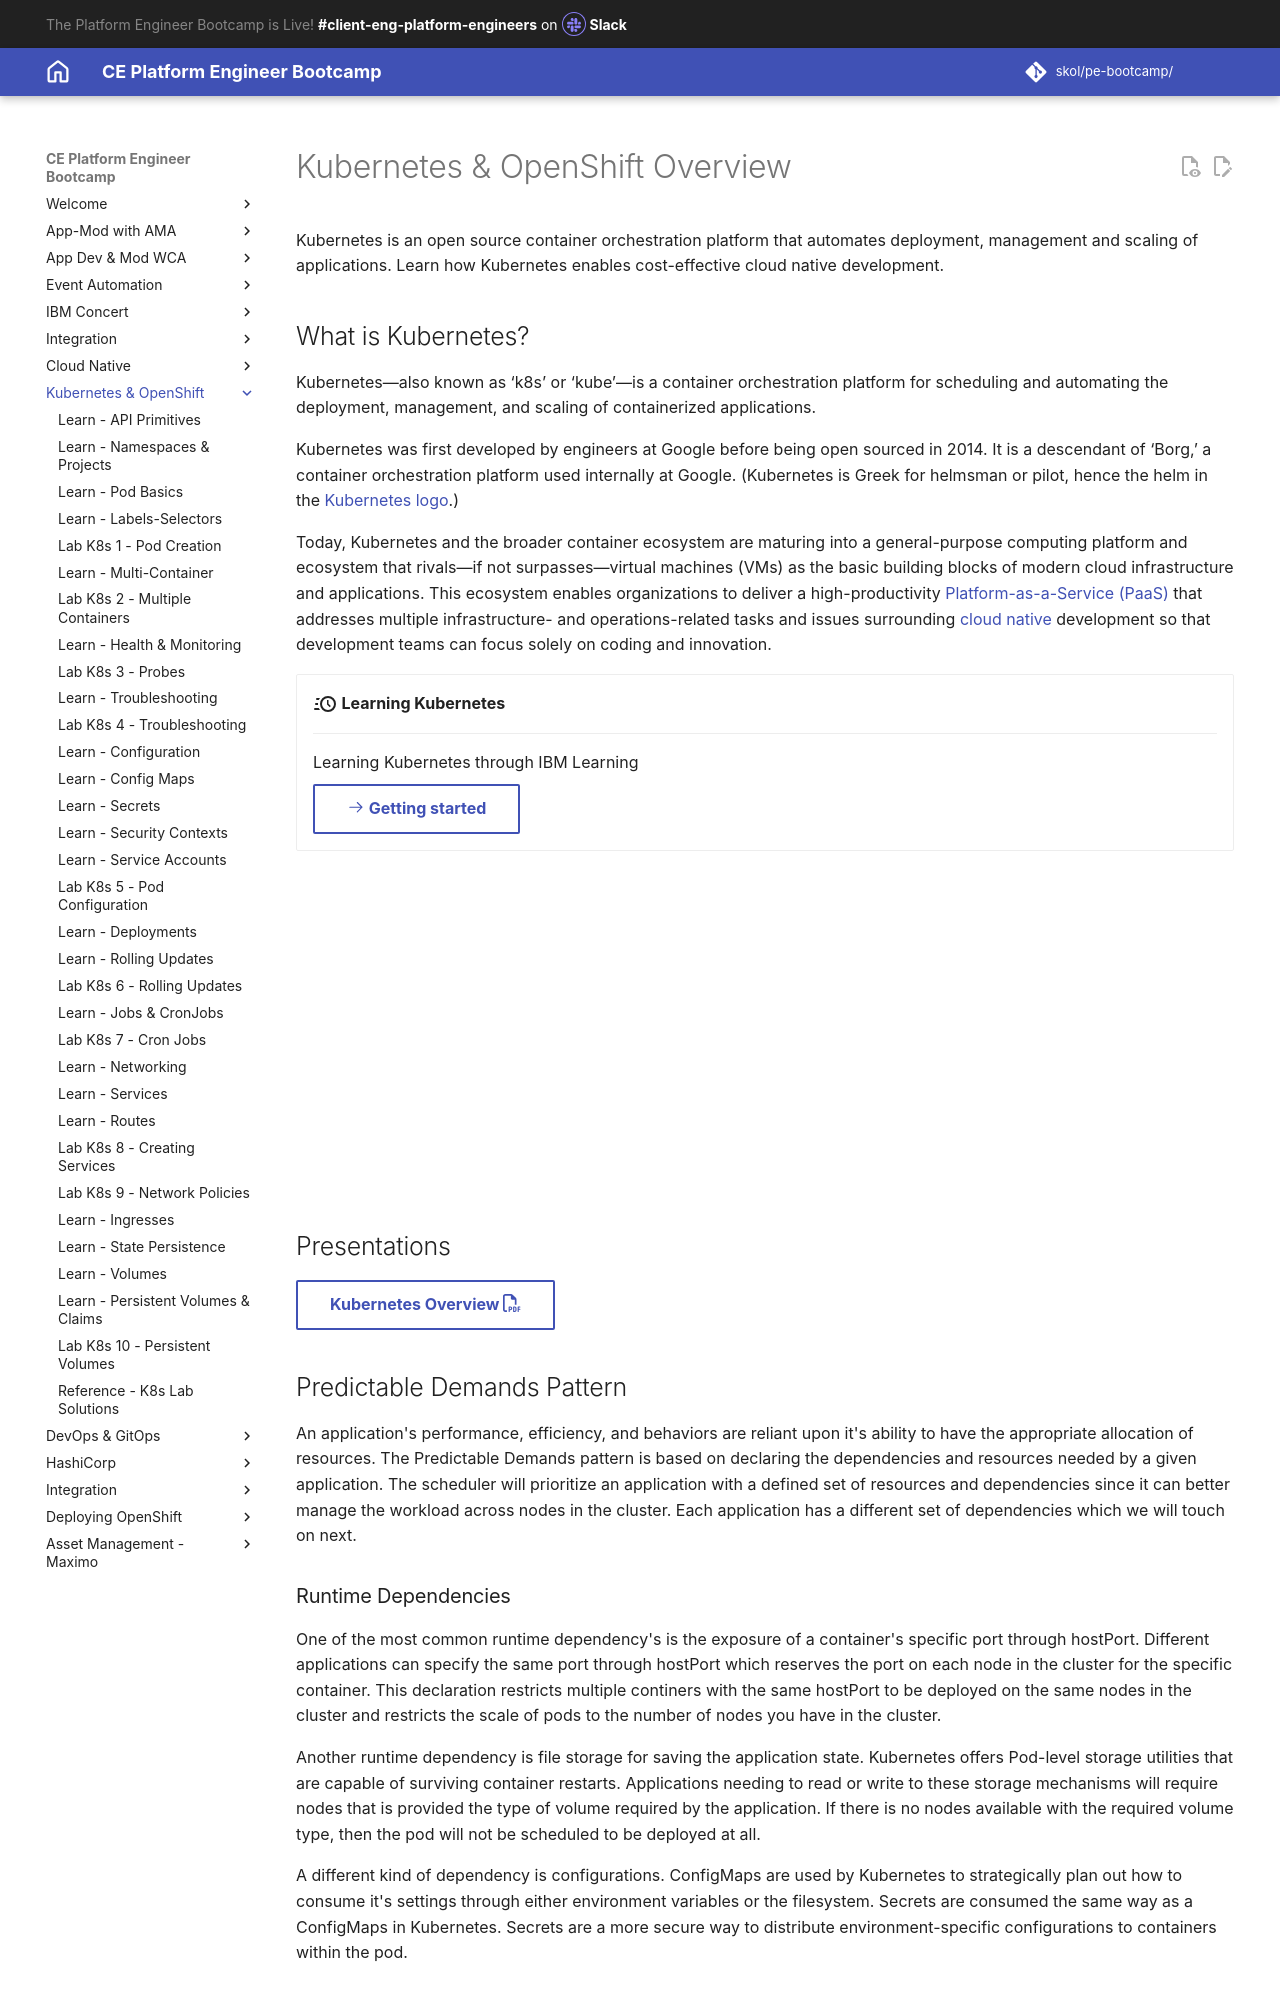

repository: jabbott7335/ce-pe-bootcamp · page: k8s/openshift/index.html · generator: mkdocs

---
Title: Kubernetes & OpenShift Overview
hide:
    - toc
---

# Kubernetes & OpenShift Overview

Kubernetes is an open source container orchestration platform that automates deployment, management and scaling of applications. Learn how Kubernetes enables cost-effective cloud native development.

## What is Kubernetes?

Kubernetes—also known as ‘k8s’ or ‘kube’—is a container orchestration platform for scheduling and automating the deployment, management, and scaling of containerized applications.

Kubernetes was first developed by engineers at Google before being open sourced in 2014.
It is a descendant of ‘Borg,’ a container orchestration platform used internally at Google. (Kubernetes is Greek for helmsman or pilot, hence the helm in the [Kubernetes logo](https://github.com/cncf/artwork/tree/master/projects/kubernetes).)

Today, Kubernetes and the broader container ecosystem are maturing into a general-purpose computing platform and ecosystem that rivals—if not surpasses—virtual machines (VMs) as the basic building blocks of modern cloud infrastructure and applications.
This ecosystem enables organizations to deliver a high-productivity [Platform-as-a-Service (PaaS)](https://www.ibm.com/cloud/learn/paas) that addresses multiple infrastructure- and operations-related tasks and issues surrounding [cloud native](https://www.ibm.com/cloud/learn/cloud-native) development so that development teams can focus solely on coding and innovation.     

<div class="grid cards" markdown>

-   :material-clock-fast:{ .lg .middle } __Learning Kubernetes__

    ---

    Learning Kubernetes through IBM Learning

    [:octicons-arrow-right-24: Getting started](https://www.ibm.com/cloud/learn/kubernetes){ .md-button target=_blank}


</div>

<iframe width="560" height="315" src="https://www.youtube.com/embed/aSrqRSk43lY" frameborder="0" allow="accelerometer; autoplay; encrypted-media; gyroscope; picture-in-picture" allowfullscreen></iframe>

## Presentations

[Kubernetes Overview :fontawesome-regular-file-pdf:](./materials/03-Kubernetes-Basics.pdf){ .md-button target=_blank}

## Predictable Demands Pattern

An application's performance, efficiency, and behaviors are reliant upon it's ability to have the appropriate allocation of resources.  The Predictable Demands pattern is based on declaring the dependencies and resources needed by a given application.  The scheduler will prioritize an application with a defined set of resources and dependencies since it can better manage the workload across nodes in the cluster.  Each application has a different set of dependencies which we will touch on next.

### Runtime Dependencies
 
One of the most common runtime dependency's is the exposure of a container's specific port through hostPort.  Different applications can specify the same port through hostPort which reserves the port on each node in the cluster for the specific container.  This declaration restricts multiple continers with the same hostPort to be deployed on the same nodes in the cluster and restricts the scale of pods to the number of nodes you have in the cluster.  

Another runtime dependency is file storage for saving the application state.  Kubernetes offers Pod-level storage utilities that are capable of surviving container restarts.  Applications needing to read or write to these storage mechanisms will require nodes that is provided the type of volume required by the application.  If there is no nodes available with the required volume type, then the pod will not be scheduled to be deployed at all.

A different kind of dependency is configurations.  ConfigMaps are used by Kubernetes to strategically plan out how to consume it's settings through either environment variables or the filesystem.  Secrets are consumed the same way as a ConfigMaps in Kubernetes.  Secrets are a more secure way to distribute environment-specific configurations to containers within the pod.
